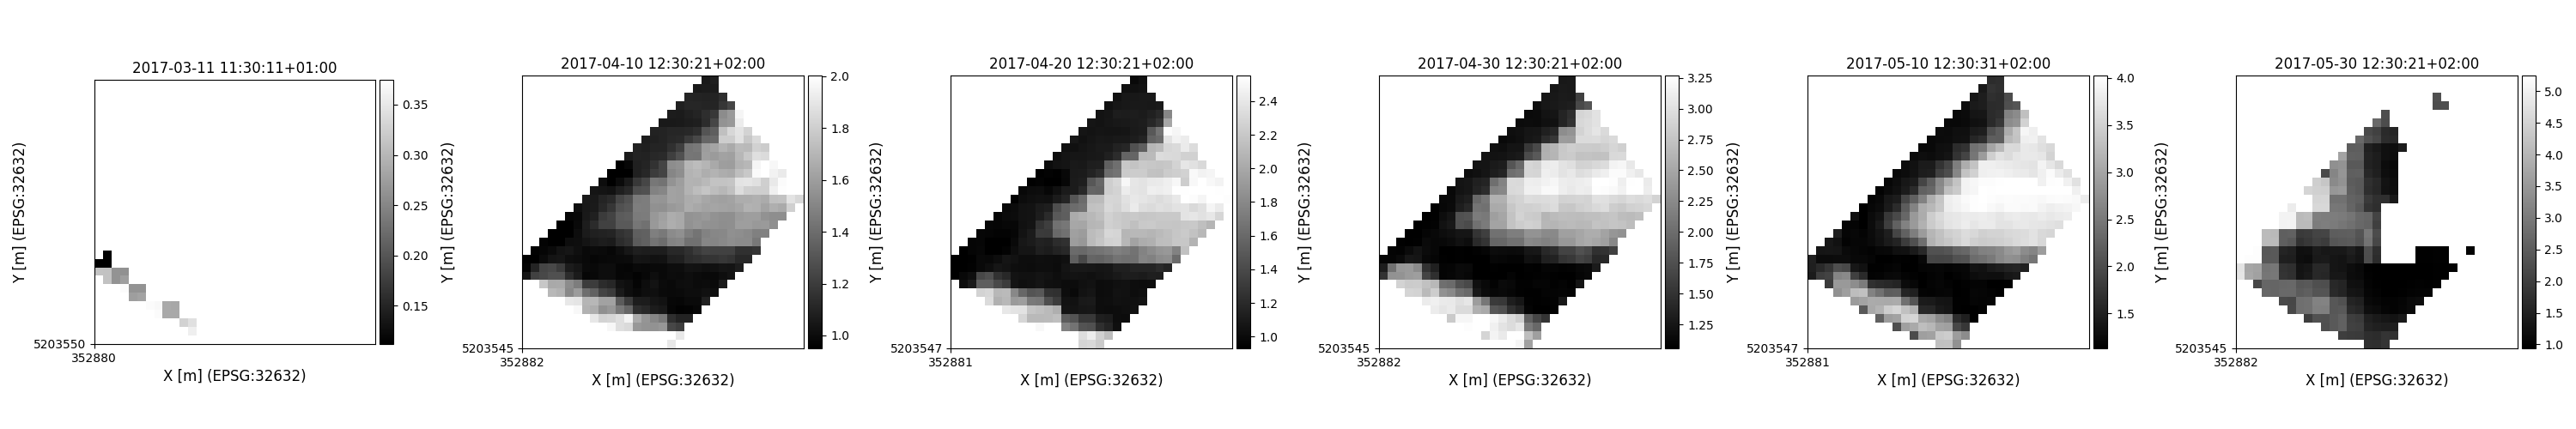

The file beside this chart, header and first rows:
time, y, x, lai
2017-03-11 11:30:11+01:00, 5203565, 352995, 0.3576
2017-03-11 11:30:11+01:00, 5203575, 352975, 0.3787
2017-03-11 11:30:11+01:00, 5203575, 352985, 0.3277
2017-03-11 11:30:11+01:00, 5203575, 352995, 0.3418
2017-03-11 11:30:11+01:00, 5203585, 352955, 0.3695
2017-03-11 11:30:11+01:00, 5203585, 352965, 0.2855
2017-03-11 11:30:11+01:00, 5203585, 352975, 0.2855
2017-03-11 11:30:11+01:00, 5203595, 352945, 0.3695
2017-03-11 11:30:11+01:00, 5203595, 352955, 0.3665
2017-03-11 11:30:11+01:00, 5203595, 352965, 0.2855
2017-03-11 11:30:11+01:00, 5203595, 352975, 0.2836
2017-03-11 11:30:11+01:00, 5203605, 352925, 0.2741
2017-03-11 11:30:11+01:00, 5203605, 352935, 0.2807
2017-03-11 11:30:11+01:00, 5203615, 352915, 0.3703
2017-03-11 11:30:11+01:00, 5203615, 352925, 0.2639
2017-03-11 11:30:11+01:00, 5203615, 352935, 0.2639
2017-03-11 11:30:11+01:00, 5203625, 352895, 0.3116
2017-03-11 11:30:11+01:00, 5203625, 352905, 0.2634
2017-03-11 11:30:11+01:00, 5203625, 352915, 0.2741
2017-03-11 11:30:11+01:00, 5203635, 352885, 0.3133
2017-03-11 11:30:11+01:00, 5203635, 352895, 0.3116
2017-03-11 11:30:11+01:00, 5203635, 352905, 0.2634
2017-03-11 11:30:11+01:00, 5203635, 352915, 0.261
2017-03-11 11:30:11+01:00, 5203645, 352885, 0.1119
2017-03-11 11:30:11+01:00, 5203645, 352895, 0.1119
2017-03-11 11:30:11+01:00, 5203655, 352895, 0.1133
2017-04-10 12:30:21+02:00, 5203550, 353037, 2.247
2017-04-10 12:30:21+02:00, 5203550, 353047, 2.23
2017-04-10 12:30:21+02:00, 5203550, 353057, 1.907
2017-04-10 12:30:21+02:00, 5203560, 353007, 2.245
2017-04-10 12:30:21+02:00, 5203560, 353017, 2.073
2017-04-10 12:30:21+02:00, 5203560, 353027, 2.001
2017-04-10 12:30:21+02:00, 5203560, 353037, 2.038
2017-04-10 12:30:21+02:00, 5203560, 353047, 2.22
2017-04-10 12:30:21+02:00, 5203560, 353057, 2.018
2017-04-10 12:30:21+02:00, 5203560, 353067, 1.907
2017-04-10 12:30:21+02:00, 5203570, 352987, 1.965
2017-04-10 12:30:21+02:00, 5203570, 352997, 1.869
2017-04-10 12:30:21+02:00, 5203570, 353007, 1.848
2017-04-10 12:30:21+02:00, 5203570, 353017, 1.578
2017-04-10 12:30:21+02:00, 5203570, 353027, 1.561
2017-04-10 12:30:21+02:00, 5203570, 353037, 1.553
2017-04-10 12:30:21+02:00, 5203570, 353047, 1.573
2017-04-10 12:30:21+02:00, 5203570, 353057, 1.244
2017-04-10 12:30:21+02:00, 5203570, 353067, 1.207
2017-04-10 12:30:21+02:00, 5203580, 352967, 1.902
2017-04-10 12:30:21+02:00, 5203580, 352977, 1.823
2017-04-10 12:30:21+02:00, 5203580, 352987, 1.832
2017-04-10 12:30:21+02:00, 5203580, 352997, 1.868
2017-04-10 12:30:21+02:00, 5203580, 353007, 1.952
2017-04-10 12:30:21+02:00, 5203580, 353017, 1.655
2017-04-10 12:30:21+02:00, 5203580, 353027, 1.565
2017-04-10 12:30:21+02:00, 5203580, 353037, 1.501
2017-04-10 12:30:21+02:00, 5203580, 353047, 1.455
2017-04-10 12:30:21+02:00, 5203580, 353057, 1.145
2017-04-10 12:30:21+02:00, 5203580, 353067, 1.097
2017-04-10 12:30:21+02:00, 5203580, 353077, 1.097
2017-04-10 12:30:21+02:00, 5203590, 352947, 1.969
2017-04-10 12:30:21+02:00, 5203590, 352957, 1.682
2017-04-10 12:30:21+02:00, 5203590, 352967, 1.661
... 2,510 more rows
